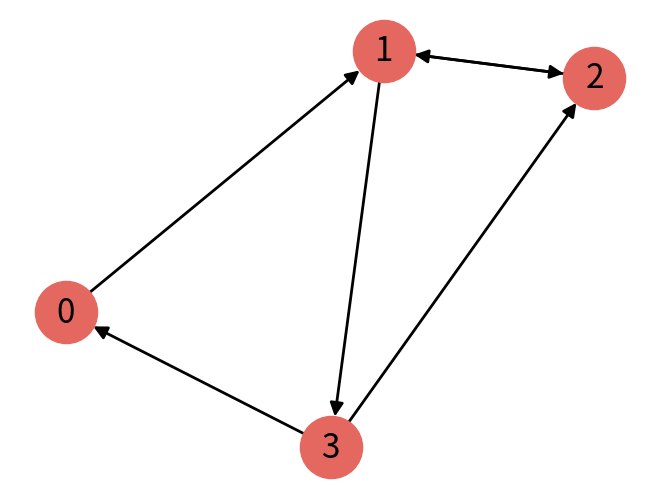

This figure's Python source:
import numpy as np
import networkx as nx 
import matplotlib.pyplot as plt

# define graph(adjacent matrix), nodes number is 4
A = np.array(
    [
        [0, 1, 0, 0],
        [0, 0, 1, 1], 
        [0, 1, 0, 0],
        [1, 0, 1, 0]
    ],
    dtype=float
    )
print(A)

# draw graph
G = nx.DiGraph(A)
nx.draw(G, node_size=2000, node_color='#e46860', font_size=24, width=2, arrowsize=20, with_labels=True)
plt.show()


# define input, format is [4,2]
X = np.array(
    [
        [i, -i]
        for i in range(A.shape[0])
    ], 
    dtype=float
    )
print(X)


# propagate
F = A.dot(X)
print(F)
